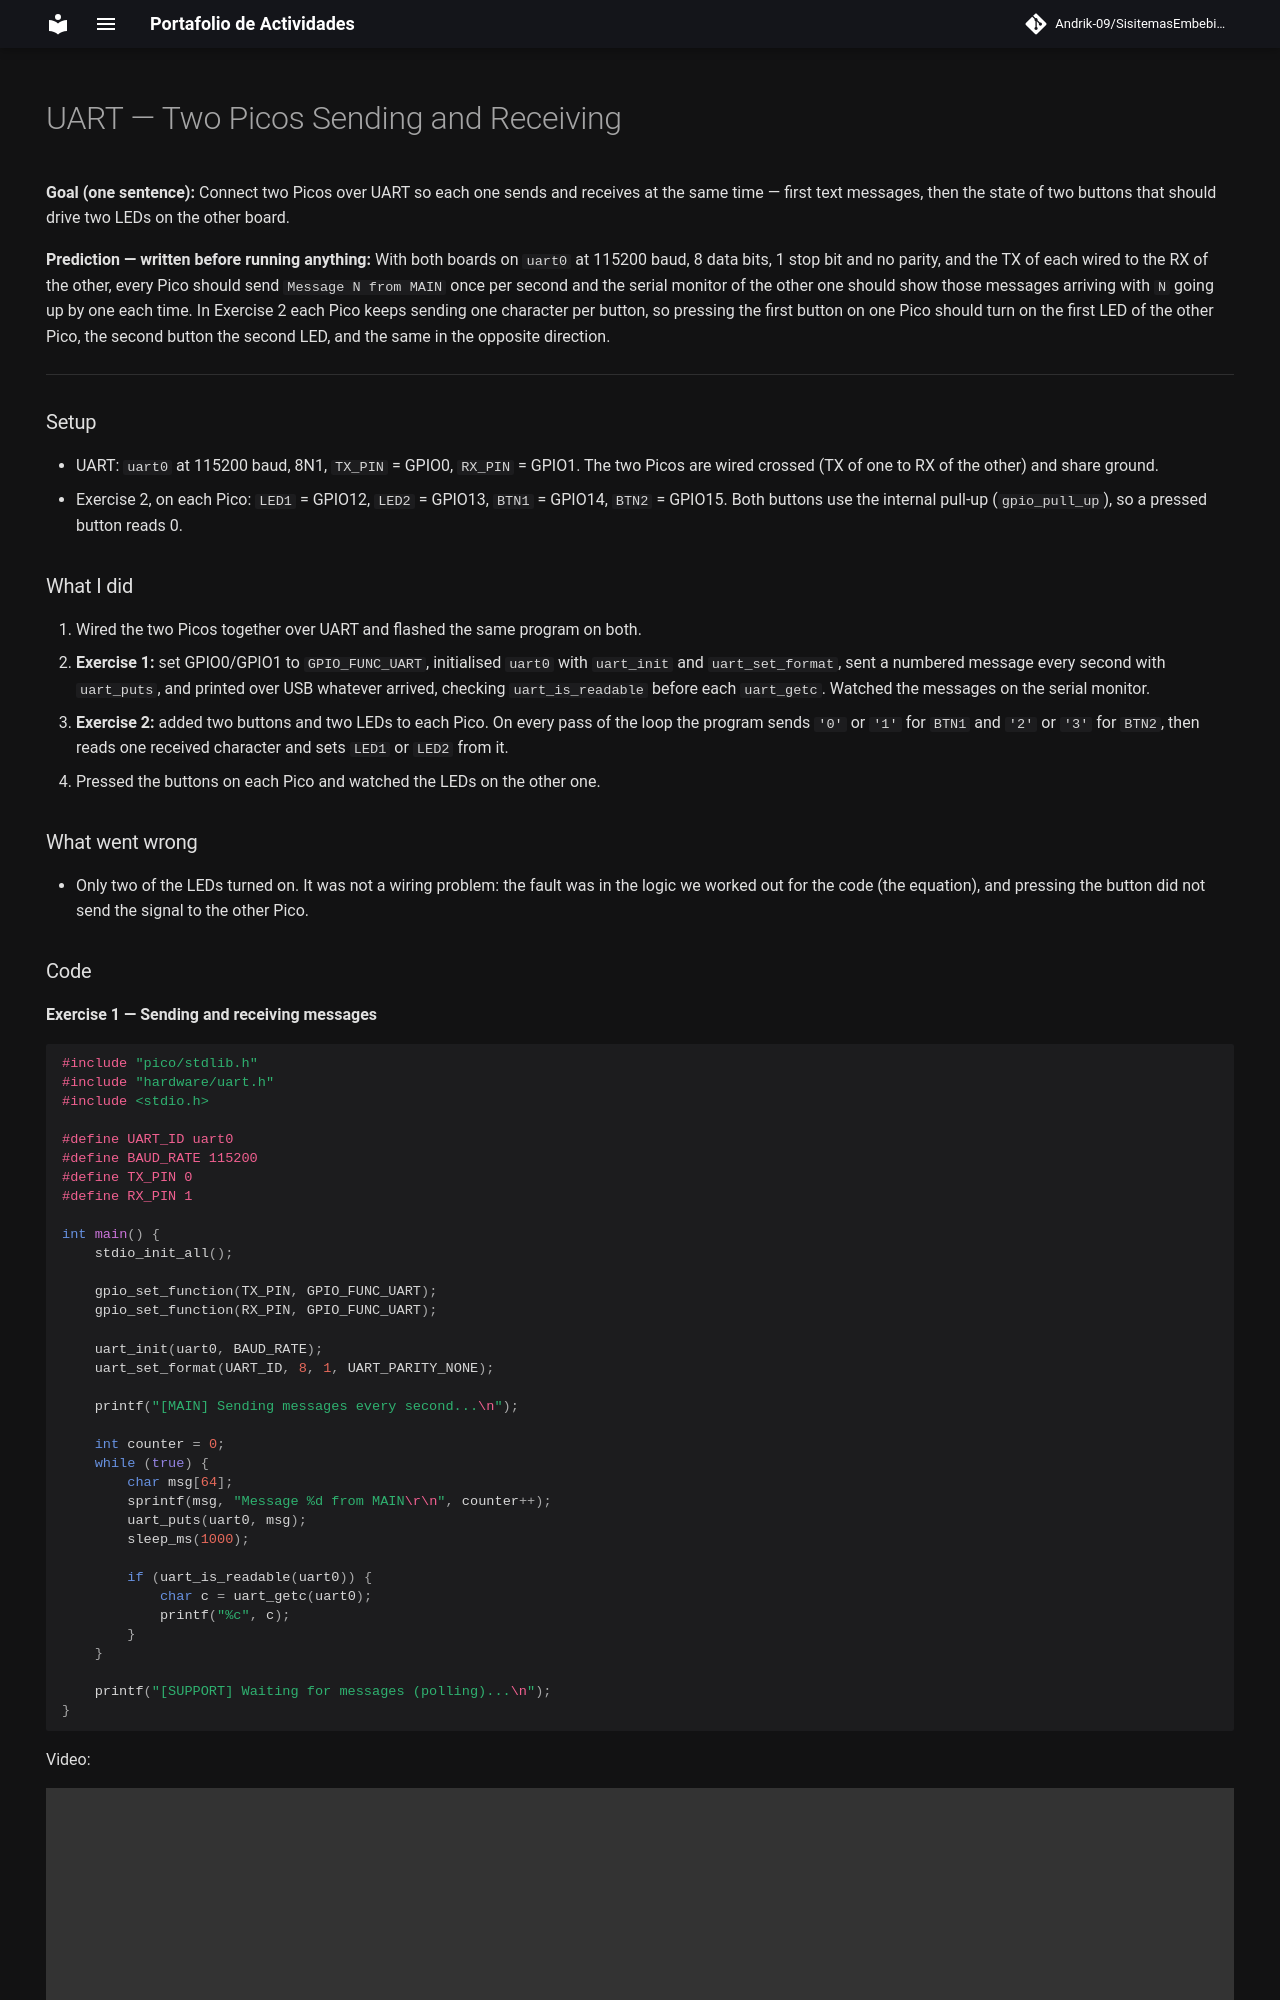

repository: Andrik-09/SisitemasEmbebidosAyM · page: parcial2-practica2/index.html · generator: mkdocs

# UART — Two Picos Sending and Receiving

**Goal (one sentence):** Connect two Picos over UART so each one sends and receives at the same time — first text messages, then the state of two buttons that should drive two LEDs on the other board.

**Prediction — written before running anything:** With both boards on `uart0` at 115200 baud, 8 data bits, 1 stop bit and no parity, and the TX of each wired to the RX of the other, every Pico should send `Message N from MAIN` once per second and the serial monitor of the other one should show those messages arriving with `N` going up by one each time. In Exercise 2 each Pico keeps sending one character per button, so pressing the first button on one Pico should turn on the first LED of the other Pico, the second button the second LED, and the same in the opposite direction.

---

### Setup

- UART: `uart0` at 115200 baud, 8N1, `TX_PIN` = GPIO0, `RX_PIN` = GPIO1. The two Picos are wired crossed (TX of one to RX of the other) and share ground.
- Exercise 2, on each Pico: `LED1` = GPIO12, `LED2` = GPIO13, `BTN1` = GPIO14, `BTN2` = GPIO15. Both buttons use the internal pull-up (`gpio_pull_up`), so a pressed button reads 0.

### What I did

1. Wired the two Picos together over UART and flashed the same program on both.
2. **Exercise 1:** set GPIO0/GPIO1 to `GPIO_FUNC_UART`, initialised `uart0` with `uart_init` and `uart_set_format`, sent a numbered message every second with `uart_puts`, and printed over USB whatever arrived, checking `uart_is_readable` before each `uart_getc`. Watched the messages on the serial monitor.
3. **Exercise 2:** added two buttons and two LEDs to each Pico. On every pass of the loop the program sends `'0'` or `'1'` for `BTN1` and `'2'` or `'3'` for `BTN2`, then reads one received character and sets `LED1` or `LED2` from it.
4. Pressed the buttons on each Pico and watched the LEDs on the other one.

### What went wrong

- Only two of the LEDs turned on. It was not a wiring problem: the fault was in the logic we worked out for the code (the equation), and pressing the button did not send the signal to the other Pico.
